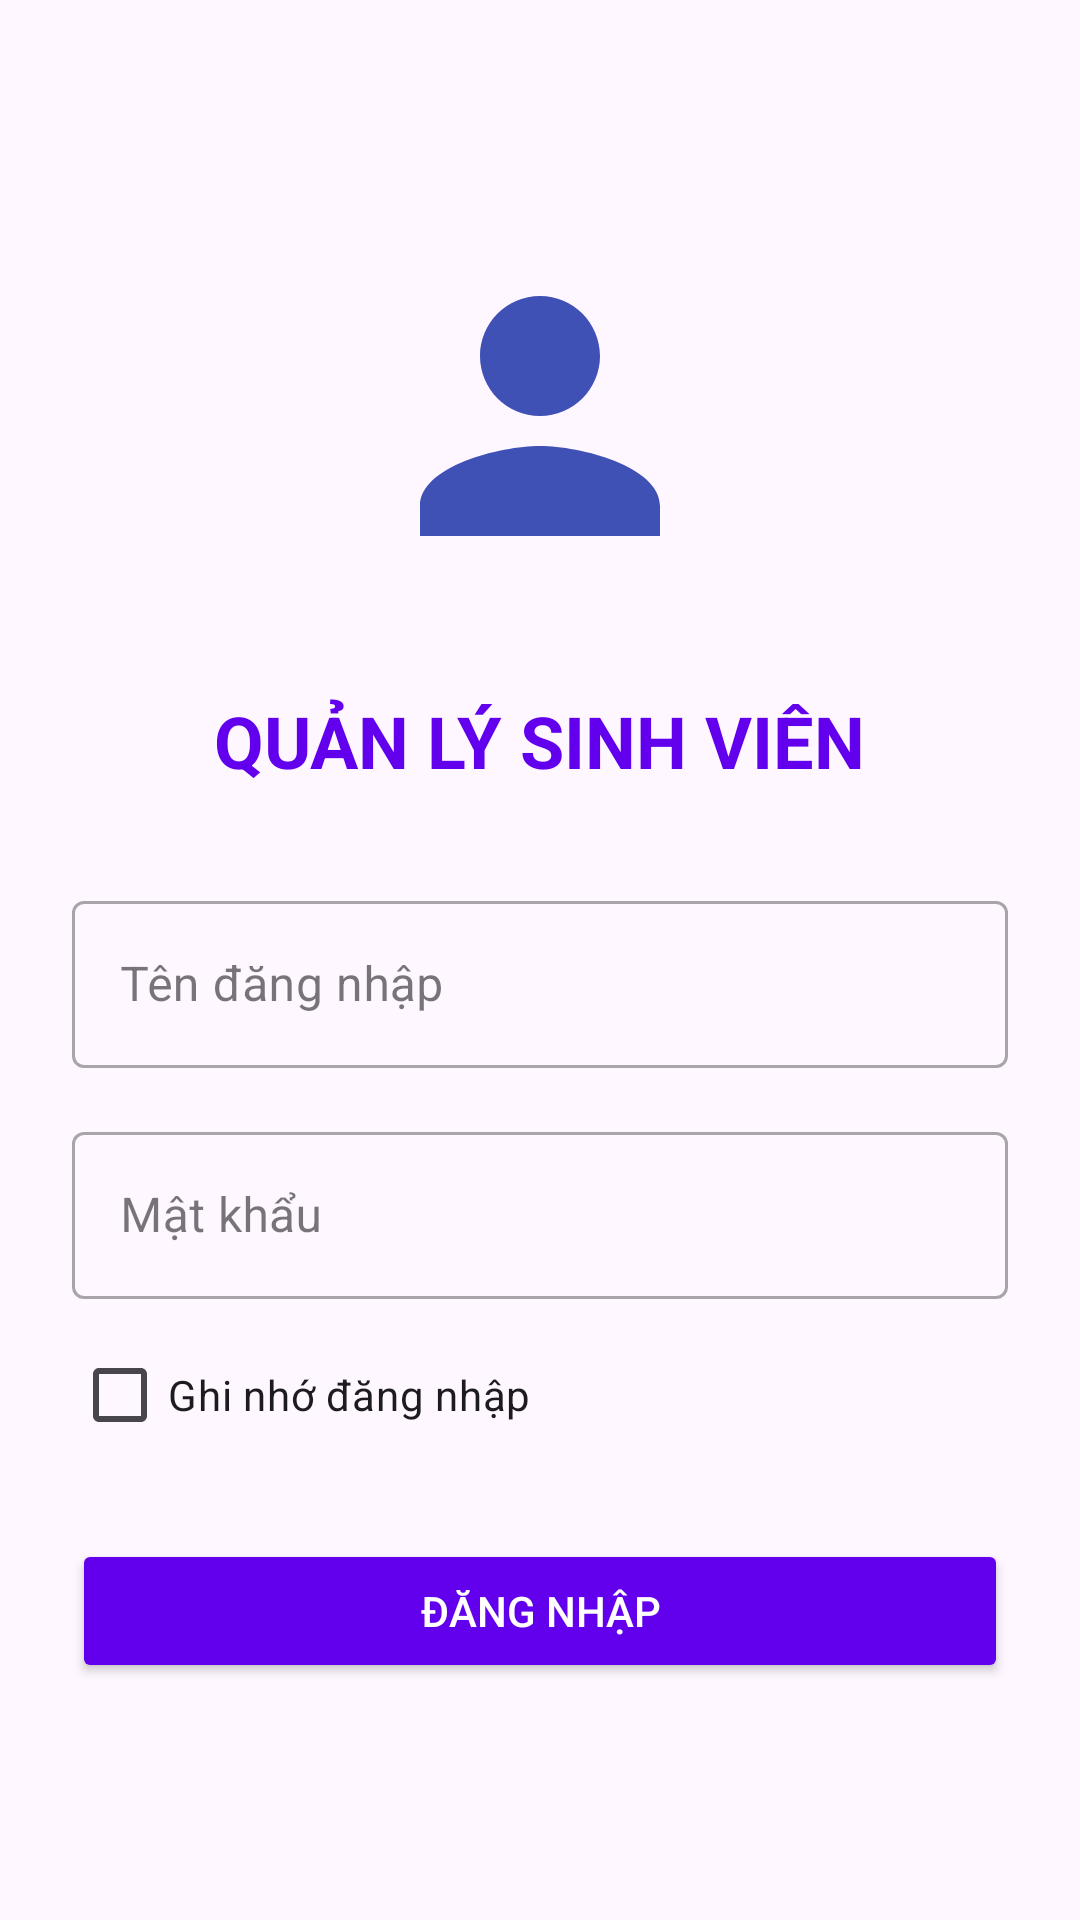

Here is an Android app screen rendered from its layout file. Give the layout XML and the strings, colors and styles it references.
<!-- AndroidManifest.xml: application theme Theme.StudentManager4 -->
<!-- res/layout/activity_login.xml -->
<?xml version="1.0" encoding="utf-8"?>
<LinearLayout xmlns:android="http://schemas.android.com/apk/res/android"
    android:layout_width="match_parent"
    android:layout_height="match_parent"
    android:orientation="vertical"
    android:padding="24dp"
    android:gravity="center">

    <ImageView
        android:id="@+id/ivLogo"
        android:layout_width="120dp"
        android:layout_height="120dp"
        android:layout_marginBottom="32dp"
        android:src="@drawable/ic_student_login" />

    <TextView
        android:layout_width="wrap_content"
        android:layout_height="wrap_content"
        android:text="QUẢN LÝ SINH VIÊN"
        android:textSize="24sp"
        android:textStyle="bold"
        android:textColor="@color/design_default_color_primary"
        android:layout_marginBottom="32dp"/>

    <com.google.android.material.textfield.TextInputLayout
        android:id="@+id/tilUsername"
        android:layout_width="match_parent"
        android:layout_height="wrap_content"
        style="@style/Widget.MaterialComponents.TextInputLayout.OutlinedBox"
        android:hint="Tên đăng nhập">
        <com.google.android.material.textfield.TextInputEditText
            android:id="@+id/edtUsername"
            android:layout_width="match_parent"
            android:layout_height="wrap_content"
            android:inputType="textEmailAddress" />
    </com.google.android.material.textfield.TextInputLayout>

    <com.google.android.material.textfield.TextInputLayout
        android:id="@+id/tilPassword"
        android:layout_width="match_parent"
        android:layout_height="wrap_content"
        android:layout_marginTop="16dp"
        style="@style/Widget.MaterialComponents.TextInputLayout.OutlinedBox"
        android:hint="Mật khẩu">
        <com.google.android.material.textfield.TextInputEditText
            android:id="@+id/edtPassword"
            android:layout_width="match_parent"
            android:layout_height="wrap_content"
            android:inputType="textPassword" />
    </com.google.android.material.textfield.TextInputLayout>

    <CheckBox
        android:id="@+id/cbRemember"
        android:layout_width="wrap_content"
        android:layout_height="wrap_content"
        android:layout_gravity="start"
        android:layout_marginTop="8dp"
        android:text="Ghi nhớ đăng nhập" />

    <Button
        android:id="@+id/btnLogin"
        android:layout_width="match_parent"
        android:layout_height="wrap_content"
        android:text="Đăng nhập"
        android:layout_marginTop="24dp"
        android:padding="12dp"
        android:backgroundTint="@color/design_default_color_primary"
        android:textColor="@android:color/white" />

</LinearLayout>
<!-- resources referenced by this layout -->
<resources>
  <!-- drawable ic_student_login (drawable) -->
  <vector xmlns:android="http://schemas.android.com/apk/res/android"
      android:width="120dp"
      android:height="120dp"
      android:viewportWidth="24"
      android:viewportHeight="24">
      <path
          android:fillColor="#3F51B5"
          android:pathData="M12,12c2.21,0 4,-1.79 4,-4s-1.79,-4 -4,-4 -4,1.79 -4,4 1.79,4 4,4zM12,14c-2.67,0 -8,1.34 -8,4v2h16v-2c0,-2.66 -5.33,-4 -8,-4z"/>
  </vector>
  <style name="Theme.StudentManager4" parent="Base.Theme.StudentManager4" />
  <style name="Base.Theme.StudentManager4" parent="Theme.Material3.DayNight.NoActionBar">
          
          
      </style>
</resources>
